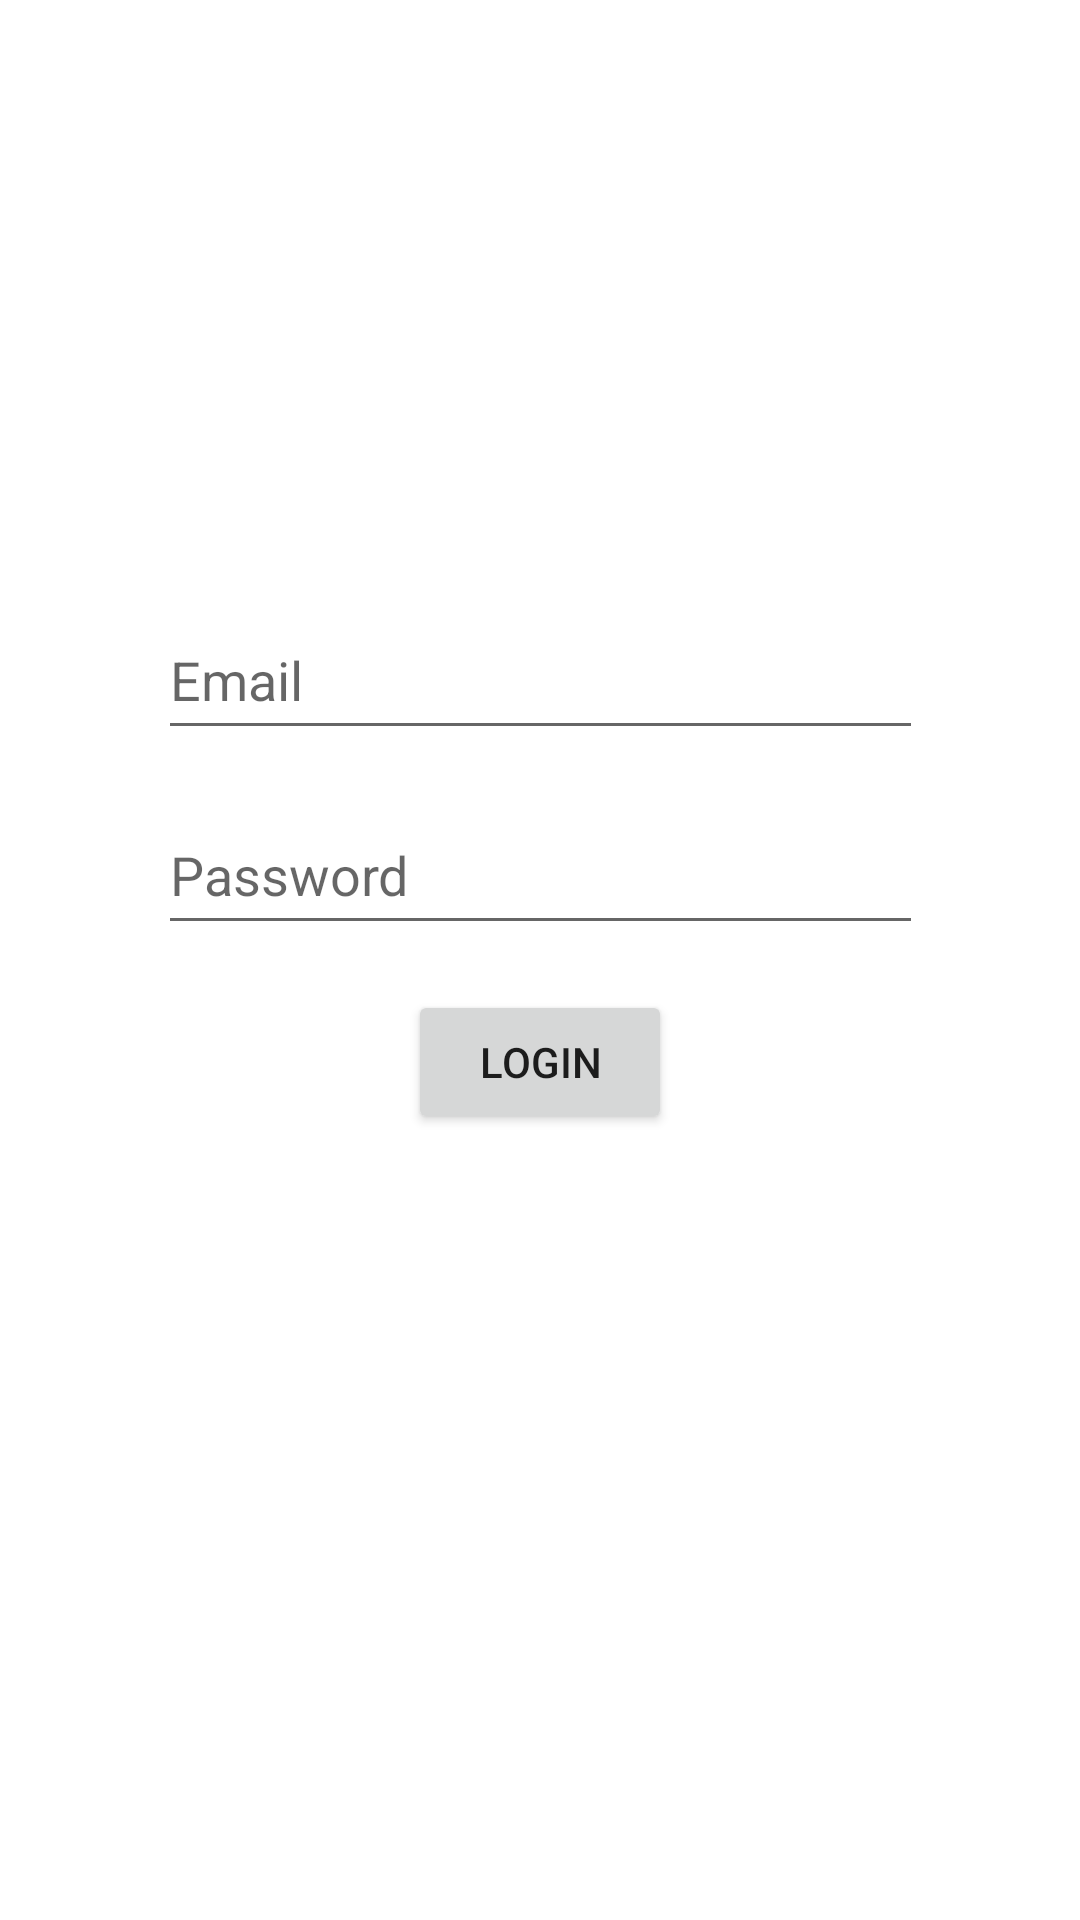

The Android layout XML behind this screen, and the referenced resources:
<!-- AndroidManifest.xml: application theme Theme.MobileAppDemo_1 -->
<!-- res/layout/activity_main.xml -->
<?xml version="1.0" encoding="utf-8"?>
<androidx.constraintlayout.widget.ConstraintLayout xmlns:android="http://schemas.android.com/apk/res/android"
    xmlns:app="http://schemas.android.com/apk/res-auto"
    xmlns:tools="http://schemas.android.com/tools"
    android:layout_width="match_parent"
    android:layout_height="match_parent"
    tools:context=".MainActivity">

    <Button
        android:id="@+id/button"
        android:layout_width="wrap_content"
        android:layout_height="wrap_content"
        android:layout_marginStart="160dp"
        android:layout_marginTop="15dp"
        android:layout_marginEnd="160dp"
        android:text="Login"
        app:layout_constraintEnd_toEndOf="parent"
        app:layout_constraintStart_toStartOf="parent"
        app:layout_constraintTop_toBottomOf="@+id/editTextTextPassword"
        tools:ignore="MissingConstraints" />

    <EditText
        android:id="@+id/editTextTextPassword"
        style="@style/Widget.AppCompat.AutoCompleteTextView"
        android:layout_width="255dp"
        android:layout_height="50dp"
        android:layout_marginStart="80dp"
        android:layout_marginTop="15dp"
        android:layout_marginEnd="80dp"
        android:contentDescription="user login info"
        android:ems="10"
        android:hint="Password"
        android:inputType="textPassword"
        app:layout_constraintEnd_toEndOf="parent"
        app:layout_constraintStart_toStartOf="parent"
        app:layout_constraintTop_toBottomOf="@+id/editTextTextEmailAddress" />

    <EditText
        android:id="@+id/editTextTextEmailAddress"
        android:layout_width="255dp"
        android:layout_height="50dp"
        android:layout_marginStart="80dp"
        android:layout_marginTop="200dp"
        android:layout_marginEnd="80dp"
        android:ems="10"
        android:hint="Email"
        android:inputType="textEmailAddress"
        app:layout_constraintEnd_toEndOf="parent"
        app:layout_constraintStart_toStartOf="parent"
        app:layout_constraintTop_toTopOf="parent" />

</androidx.constraintlayout.widget.ConstraintLayout>
<!-- resources referenced by this layout -->
<resources>
  <style name="Theme.MobileAppDemo_1" parent="Theme.MaterialComponents.DayNight.DarkActionBar">
          
          <item name="colorPrimary">@color/purple_500</item>
          <item name="colorPrimaryVariant">@color/purple_700</item>
          <item name="colorOnPrimary">@color/white</item>
          
          <item name="colorSecondary">@color/teal_200</item>
          <item name="colorSecondaryVariant">@color/teal_700</item>
          <item name="colorOnSecondary">@color/black</item>
          
          <item name="android:statusBarColor" tools:targetApi="l">?attr/colorPrimaryVariant</item>
          
      </style>
  <!-- not gathered from this repository: default colours our renderer supplied (Android Studio template values) -->
  <color name="purple_500">#FF6200EE</color>
  <color name="purple_700">#FF3700B3</color>
  <color name="teal_200">#FF03DAC5</color>
  <color name="teal_700">#FF018786</color>
  <color name="black">#FF000000</color>
  <color name="white">#FFFFFFFF</color>
</resources>
